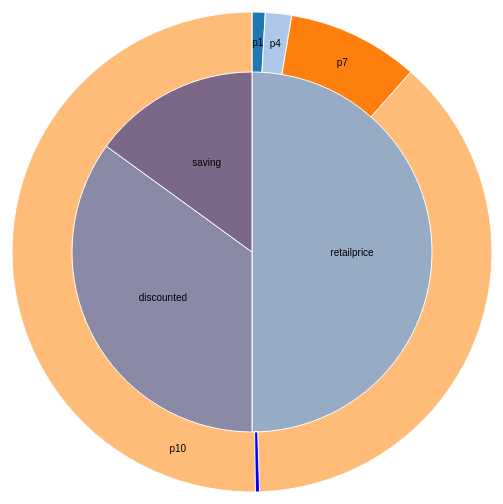
D3 v3 page, settled after 360 driven frames (6 s of simulated time); the page loaded 1 data file(s).




    $(document).ready(function () {


        var width = 960,
                height = 500,
                radius = Math.min(width, height) / 2;

        var min_val = 0;
        var max_val = 1;

        var color = d3.scale.ordinal()
                .range(["#98abc5", "#8a89a6", "#7b6888", "#6b486b", "#a05d56", "#d0743c", "#ff8c00"]);

        var arc = d3.svg.arc()
                .outerRadius(radius - 10)
                .innerRadius(radius - 70);

        var pie = d3.layout.pie()
                .sort(null)
                .value(function (d) {
                    console.log(d)
                    return d.participants;
                });

        var pie1 = d3.layout.pie()
                .sort(null)
                .value(function (d) {
                    console.log(d);
                    return d.value;
                });

        var arc1 = d3.svg.arc()
                .outerRadius(radius - 10)
                .innerRadius(0);

        var labelArc = d3.svg.arc()
                .outerRadius(radius - 150)
                .innerRadius(radius - 150);

        var color = d3.scale.ordinal()
                .range(["#98abc5", "#8a89a6", "#7b6888", "#6b486b", "#a05d56", "#d0743c", "#ff8c00"]);
        var c10 = d3.scale.category20();

        var svg;
        var currentValue = $('#currentValue');


        d3.csv("data2.csv", type, function (error, data) {
            if (error) throw error;
            console.log(data)
            svg = d3.select("#donutchart").append("svg")
                    .attr("width", width)
                    .attr("height", height)
                    .append("g")
                    .attr("transform", "translate(" + width / 2 + "," + height / 2 + ")");

            var piedata = [{name: 'retailprice', value: 30}, {name: 'discounted', value: 21}, {
                name: 'saving',
                value: 9
            }];

            console.log(piedata)
            var g1 = svg.selectAll(".arc")
                    .data(pie1(piedata))
                    .enter().append("g")
                    .attr("class", "arc1");

            g1.append("path")
                    .attr("d", arc1)
                    .style("fill", function (d) {
                        return color(d.data.value);
                    });

            g1.append("text")
                    .attr("transform", function (d) {
                        return "translate(" + labelArc.centroid(d) + ")";
                    })
                    .attr("dy", ".35em")
                    .text(function (d) {
                        console.log(d);
                        return d.data.name;
                    });


            var g = svg.selectAll(".arc")
                    .data(pie(data))
                    .enter().append("g")
                    .attr("class", "arc");


            g.append("path")
                    .attr("d", arc)
                    .style("fill", function (d) {
                        return c10(d.data.participants);
                    })
            g.append("text")
            // .transition()
            //.duration(3000)
                    .attr("transform", function (d) {
                        return "translate(" + arc.centroid(d) + ")";
                    })
                    .attr("dy", ".35em")
                    .text(function (d) {
                        return d.data.level;
                    })


              var pi = Math.PI;

            var scale = d3.scale.linear().domain([100, 10000]).range([0, 360]);
            var arc2 = d3.svg.arc()
                    .outerRadius(radius - 10)
                    .innerRadius(radius - 70)
                    .startAngle(scale((5000)) * (pi / 180)) //converting from degs to radians
                    .endAngle((scale((5000)) + 1) * (pi / 180)) //just radians


            g.append("path")

                    .attr("d", arc2)
                    .style('opacity', 0)
                    //.transition()
                    //.duration(2000)
                    //.delay(2000)
                    .style('opacity', 1)
                    .attr("fill", "blue")

        });


        function tweenPie(b) {
            var i = d3.interpolate({startAngle: 1.1 * Math.PI, endAngle: 1.1 * Math.PI}, b);
            return function (t) {
                return arc(i(t));
            };
        }


        function type(d) {
            d.participants = +d.participants;
            // d.value = +d.value;

            return d;
        }
    });


### data: data2.csv
level, participants
p1, 100
p4, 200
p7, 1000
p10, 10000